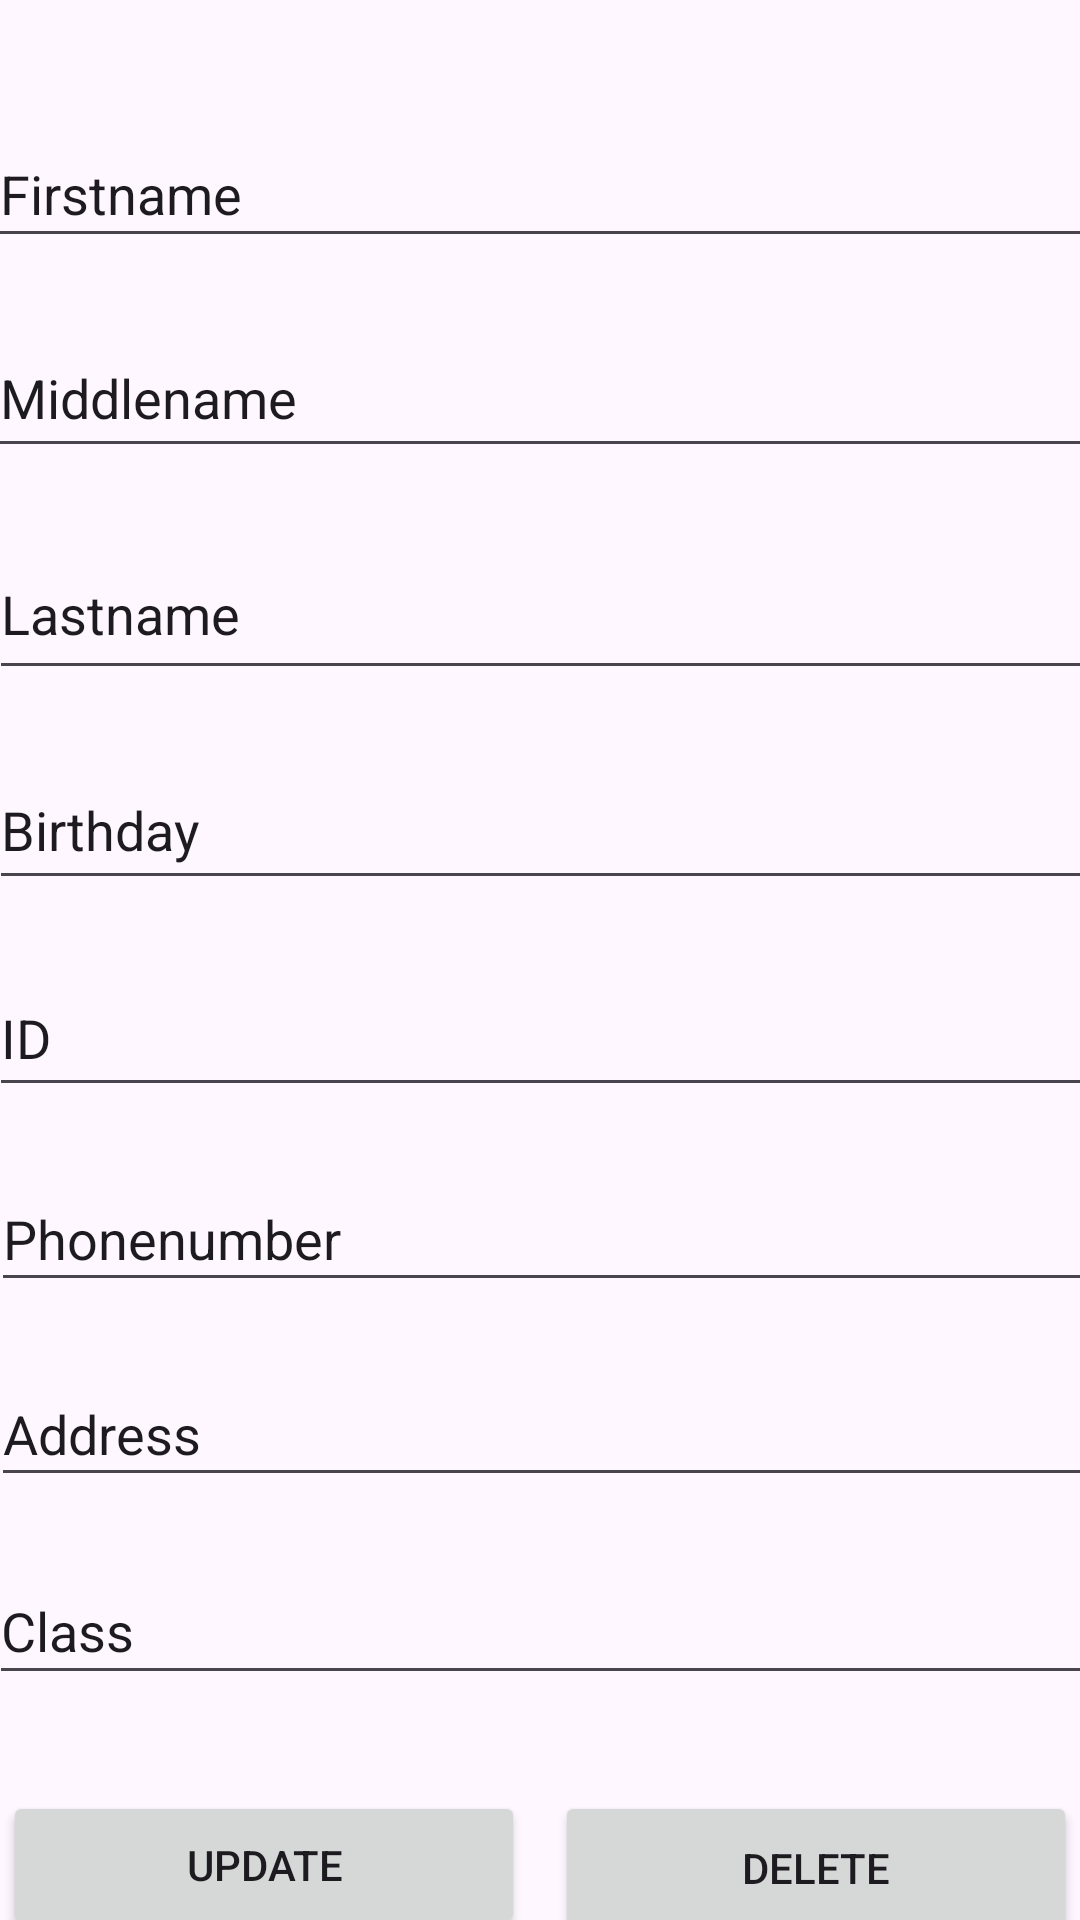

Android layout source for this screen:
<!-- AndroidManifest.xml: application theme Theme.DemoListViewSQLite -->
<!-- res/layout/activity_detail.xml -->
<?xml version="1.0" encoding="utf-8"?>
<androidx.constraintlayout.widget.ConstraintLayout xmlns:android="http://schemas.android.com/apk/res/android"
    xmlns:app="http://schemas.android.com/apk/res-auto"
    xmlns:tools="http://schemas.android.com/tools"
    android:layout_width="match_parent"
    android:layout_height="match_parent"
    tools:context=".DetailActivity">

    <EditText
        android:id="@+id/edtFirstName"
        android:layout_width="369dp"
        android:layout_height="46dp"
        android:layout_marginStart="5dp"
        android:layout_marginTop="40dp"
        android:layout_marginEnd="5dp"
        android:ems="10"
        android:inputType="text"
        android:text="Firstname"
        app:layout_constraintEnd_toEndOf="parent"
        app:layout_constraintStart_toStartOf="parent"
        app:layout_constraintTop_toTopOf="parent" />

    <EditText
        android:id="@+id/edtMiddleName"
        android:layout_width="369dp"
        android:layout_height="50dp"
        android:layout_marginStart="5dp"
        android:layout_marginTop="20dp"
        android:layout_marginEnd="5dp"
        android:ems="10"
        android:inputType="text"
        android:text="Middlename"
        app:layout_constraintEnd_toEndOf="parent"
        app:layout_constraintStart_toStartOf="parent"
        app:layout_constraintTop_toBottomOf="@+id/edtFirstName" />

    <EditText
        android:id="@+id/edtBirthDay"
        android:layout_width="368dp"
        android:layout_height="50dp"
        android:layout_marginStart="5dp"
        android:layout_marginTop="20dp"
        android:layout_marginEnd="5dp"
        android:ems="10"
        android:inputType="date"
        android:text="Birthday"
        app:layout_constraintEnd_toEndOf="parent"
        app:layout_constraintStart_toStartOf="parent"
        app:layout_constraintTop_toBottomOf="@+id/edtLastName" />

    <EditText
        android:id="@+id/edtId"
        android:layout_width="368dp"
        android:layout_height="49dp"
        android:layout_marginStart="5dp"
        android:layout_marginTop="20dp"
        android:layout_marginEnd="5dp"
        android:ems="10"
        android:inputType="text"
        android:text="ID"
        app:layout_constraintEnd_toEndOf="parent"
        app:layout_constraintStart_toStartOf="parent"
        android:focusable="false"
        android:focusableInTouchMode="false"
        android:clickable="false"
        app:layout_constraintTop_toBottomOf="@+id/edtBirthDay" />

    <EditText
        android:id="@+id/edtPhone"
        android:layout_width="367dp"
        android:layout_height="45dp"
        android:layout_marginStart="5dp"
        android:layout_marginTop="20dp"
        android:layout_marginEnd="5dp"
        android:ems="10"
        android:inputType="text"
        android:text="Phonenumber"
        app:layout_constraintEnd_toEndOf="parent"
        app:layout_constraintStart_toStartOf="parent"
        app:layout_constraintTop_toBottomOf="@+id/edtId" />

    <EditText
        android:id="@+id/edtAddress"
        android:layout_width="367dp"
        android:layout_height="45dp"
        android:layout_marginStart="5dp"
        android:layout_marginTop="20dp"
        android:layout_marginEnd="5dp"
        android:ems="10"
        android:inputType="text"
        android:text="Address"
        app:layout_constraintEnd_toEndOf="parent"
        app:layout_constraintStart_toStartOf="parent"
        app:layout_constraintTop_toBottomOf="@+id/edtPhone" />

    <EditText
        android:id="@+id/edtClass"
        android:layout_width="368dp"
        android:layout_height="46dp"
        android:layout_marginStart="5dp"
        android:layout_marginTop="20dp"
        android:layout_marginEnd="5dp"
        android:ems="10"
        android:inputType="text"
        android:text="Class"
        app:layout_constraintEnd_toEndOf="parent"
        app:layout_constraintStart_toStartOf="parent"
        app:layout_constraintTop_toBottomOf="@+id/edtAddress" />

    <EditText
        android:id="@+id/edtLastName"
        android:layout_width="368dp"
        android:layout_height="54dp"
        android:layout_marginStart="5dp"
        android:layout_marginTop="20dp"
        android:layout_marginEnd="5dp"
        android:ems="10"
        android:inputType="text"
        android:text="Lastname"
        app:layout_constraintEnd_toEndOf="parent"
        app:layout_constraintStart_toStartOf="parent"
        app:layout_constraintTop_toBottomOf="@+id/edtMiddleName" />

    <Button
        android:id="@+id/btnUpdate"
        android:layout_width="174dp"
        android:layout_height="49dp"
        android:layout_marginStart="5dp"
        android:layout_marginTop="32dp"
        android:layout_marginEnd="5dp"
        android:text="Update"
        app:iconTint="#680707"
        app:layout_constraintEnd_toStartOf="@+id/btnDelete"
        app:layout_constraintStart_toStartOf="parent"
        app:layout_constraintTop_toBottomOf="@+id/edtClass" />

    <Button
        android:id="@+id/btnDelete"
        android:layout_width="174dp"
        android:layout_height="51dp"
        android:layout_marginStart="5dp"
        android:layout_marginTop="32dp"
        android:layout_marginEnd="5dp"
        android:text="Delete"
        app:layout_constraintEnd_toEndOf="parent"
        app:layout_constraintStart_toEndOf="@+id/btnUpdate"
        app:layout_constraintTop_toBottomOf="@+id/edtClass" />

    <Button
        android:id="@+id/btnCancel"
        android:layout_width="376dp"
        android:layout_height="50dp"
        android:layout_marginStart="5dp"
        android:layout_marginTop="10dp"
        android:layout_marginEnd="5dp"
        android:text="Cancel"
        app:layout_constraintEnd_toEndOf="parent"
        app:layout_constraintStart_toStartOf="parent"
        app:layout_constraintTop_toBottomOf="@+id/btnDelete" />

</androidx.constraintlayout.widget.ConstraintLayout>
<!-- resources referenced by this layout -->
<resources>
  <style name="Theme.DemoListViewSQLite" parent="Base.Theme.DemoListViewSQLite" />
  <style name="Base.Theme.DemoListViewSQLite" parent="Theme.Material3.DayNight.NoActionBar">
          
          
      </style>
</resources>
